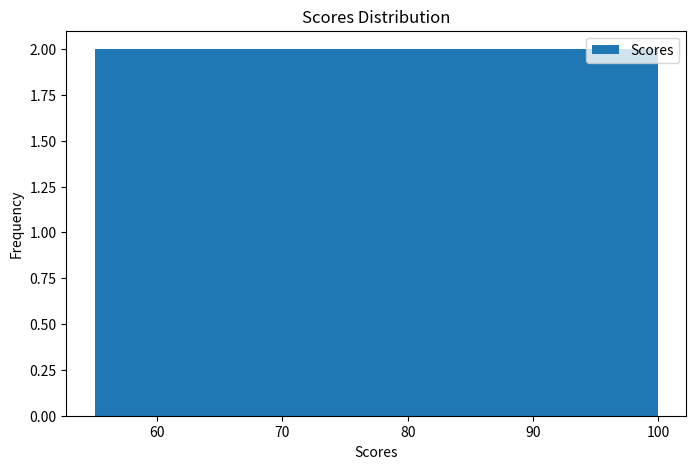

Generate this figure with matplotlib:
# 直方图 (Histogram)：用于显示数据的分布，特别是用于描述数据的频率分布。

import pandas as pd
import matplotlib.pyplot as plt

# 示例数据
data = {'Scores': [55, 70, 85, 90, 60, 75, 80, 95, 100, 65]}
df = pd.DataFrame(data)
# 使用DataFrame的plot方法绘制直方图
df.plot(
    kind='hist',     # 指定图表类型为直方图
    y='Scores',      # 将DataFrame中的'Scores'列指定为y轴的数据，即要分析其分布的数据
    bins=5,          # 将数据划分为5个区间（柱状体），也可以根据数据的分布自行调整这个数值
    title='Scores Distribution',  # 设置图表的标题为"Scores Distribution"，表示这是分数的分布情况
    xlabel='Scores', # 设置x轴的标签为"Scores"，表示x轴展示的是分数信息
    figsize=(8, 5)   # 设置图表的尺寸大小，宽度为8英寸，高度为5英寸
)
plt.show()